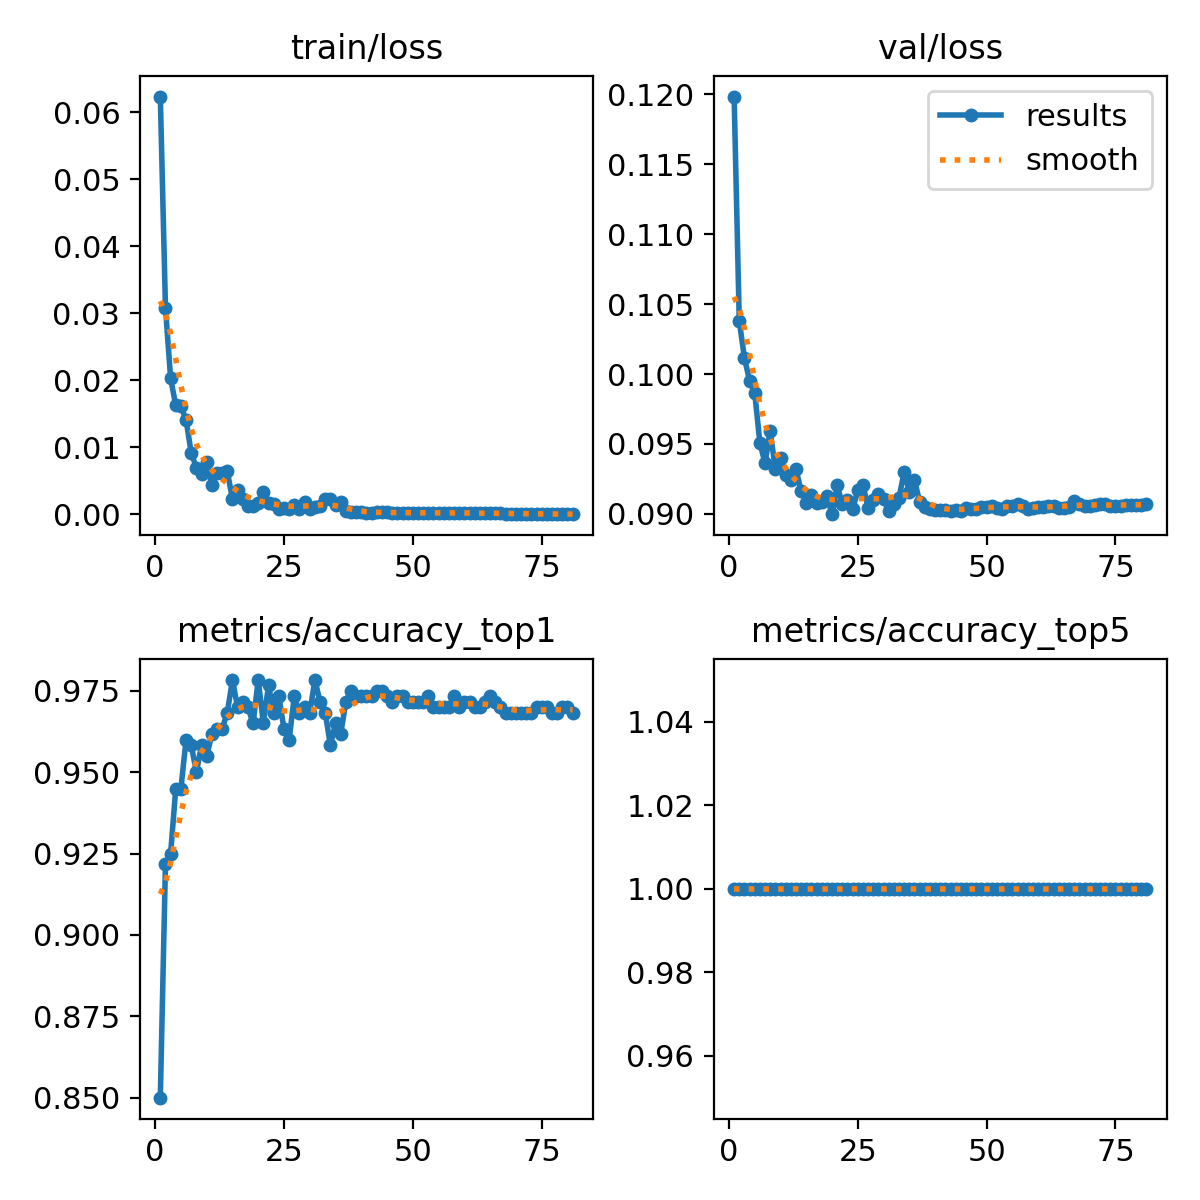

Values plotted in this chart, from the file beside it:
epoch, train/loss, metrics/accuracy_top1, metrics/accuracy_top5, val/loss, lr/pg0, lr/pg1, lr/pg2
1, 0.06232, 0.85, 1, 0.1198, 0.0002375, 0.0002375, 0.0002375
2, 0.03084, 0.9217, 1, 0.1038, 0.0004708, 0.0004708, 0.0004708
3, 0.02028, 0.925, 1, 0.1012, 0.0006994, 0.0006994, 0.0006994
4, 0.01623, 0.945, 1, 0.09952, 0.0006928, 0.0006928, 0.0006928
5, 0.01613, 0.945, 1, 0.09865, 0.0006928, 0.0006928, 0.0006928
6, 0.01406, 0.96, 1, 0.09507, 0.0006857, 0.0006857, 0.0006857
7, 0.00914, 0.9583, 1, 0.09363, 0.0006787, 0.0006787, 0.0006787
8, 0.00695, 0.95, 1, 0.09592, 0.0006716, 0.0006716, 0.0006716
9, 0.00604, 0.9583, 1, 0.0932, 0.0006645, 0.0006645, 0.0006645
10, 0.00784, 0.955, 1, 0.09397, 0.0006574, 0.0006574, 0.0006574
11, 0.00438, 0.9617, 1, 0.09279, 0.0006504, 0.0006504, 0.0006504
12, 0.00609, 0.9633, 1, 0.09245, 0.0006433, 0.0006433, 0.0006433
13, 0.00621, 0.9633, 1, 0.09321, 0.0006362, 0.0006362, 0.0006362
14, 0.00638, 0.9683, 1, 0.09161, 0.0006292, 0.0006292, 0.0006292
15, 0.00227, 0.9783, 1, 0.0908, 0.0006221, 0.0006221, 0.0006221
16, 0.00368, 0.97, 1, 0.09136, 0.000615, 0.000615, 0.000615
17, 0.00233, 0.9717, 1, 0.09076, 0.000608, 0.000608, 0.000608
18, 0.00128, 0.97, 1, 0.09084, 0.0006009, 0.0006009, 0.0006009
19, 0.00125, 0.965, 1, 0.09127, 0.0005938, 0.0005938, 0.0005938
20, 0.00174, 0.9783, 1, 0.08998, 0.0005868, 0.0005868, 0.0005868
21, 0.00337, 0.965, 1, 0.09204, 0.0005797, 0.0005797, 0.0005797
22, 0.00171, 0.9767, 1, 0.0907, 0.0005726, 0.0005726, 0.0005726
23, 0.0016, 0.9683, 1, 0.09099, 0.0005656, 0.0005656, 0.0005656
24, 0.00074, 0.9733, 1, 0.09032, 0.0005585, 0.0005585, 0.0005585
25, 0.00088, 0.9633, 1, 0.09168, 0.0005514, 0.0005514, 0.0005514
26, 0.00082, 0.96, 1, 0.0921, 0.0005443, 0.0005443, 0.0005443
27, 0.00136, 0.9733, 1, 0.09042, 0.0005373, 0.0005373, 0.0005373
28, 0.00075, 0.9683, 1, 0.09097, 0.0005302, 0.0005302, 0.0005302
29, 0.0018, 0.97, 1, 0.09139, 0.0005232, 0.0005232, 0.0005232
30, 0.00075, 0.9683, 1, 0.09104, 0.0005161, 0.0005161, 0.0005161
31, 0.00104, 0.9783, 1, 0.09018, 0.000509, 0.000509, 0.000509
32, 0.00118, 0.9717, 1, 0.09073, 0.0005019, 0.0005019, 0.0005019
33, 0.00221, 0.9683, 1, 0.09116, 0.0004949, 0.0004949, 0.0004949
34, 0.00232, 0.9583, 1, 0.09301, 0.0004878, 0.0004878, 0.0004878
35, 0.00136, 0.965, 1, 0.09158, 0.0004807, 0.0004807, 0.0004807
36, 0.00183, 0.9617, 1, 0.09243, 0.0004737, 0.0004737, 0.0004737
37, 0.0005, 0.9717, 1, 0.09085, 0.0004666, 0.0004666, 0.0004666
38, 0.00029, 0.975, 1, 0.09048, 0.0004595, 0.0004595, 0.0004595
39, 0.00029, 0.9733, 1, 0.09036, 0.0004525, 0.0004525, 0.0004525
40, 0.00027, 0.9733, 1, 0.09026, 0.0004454, 0.0004454, 0.0004454
41, 0.00025, 0.9733, 1, 0.09025, 0.0004383, 0.0004383, 0.0004383
42, 0.00024, 0.9733, 1, 0.09025, 0.0004313, 0.0004313, 0.0004313
43, 0.00027, 0.975, 1, 0.09024, 0.0004242, 0.0004242, 0.0004242
44, 0.00028, 0.975, 1, 0.09025, 0.0004171, 0.0004171, 0.0004171
45, 0.0003, 0.9733, 1, 0.09019, 0.0004101, 0.0004101, 0.0004101
46, 0.00025, 0.9717, 1, 0.09043, 0.000403, 0.000403, 0.000403
47, 0.00022, 0.9733, 1, 0.09037, 0.0003959, 0.0003959, 0.0003959
48, 0.00023, 0.9733, 1, 0.09035, 0.0003888, 0.0003888, 0.0003888
49, 0.00021, 0.9717, 1, 0.09049, 0.0003818, 0.0003818, 0.0003818
50, 0.00023, 0.9717, 1, 0.09046, 0.0003747, 0.0003747, 0.0003747
51, 0.00021, 0.9717, 1, 0.09055, 0.0003676, 0.0003676, 0.0003676
52, 0.00021, 0.9717, 1, 0.09043, 0.0003606, 0.0003606, 0.0003606
53, 0.00022, 0.9733, 1, 0.09033, 0.0003535, 0.0003535, 0.0003535
54, 0.00018, 0.97, 1, 0.0906, 0.0003464, 0.0003464, 0.0003464
55, 0.00023, 0.97, 1, 0.09056, 0.0003394, 0.0003394, 0.0003394
56, 0.0002, 0.97, 1, 0.0907, 0.0003323, 0.0003323, 0.0003323
57, 0.00022, 0.97, 1, 0.09054, 0.0003252, 0.0003252, 0.0003252
58, 0.00018, 0.9733, 1, 0.09038, 0.0003182, 0.0003182, 0.0003182
59, 0.00021, 0.97, 1, 0.09041, 0.0003111, 0.0003111, 0.0003111
60, 0.00017, 0.9717, 1, 0.09047, 0.000304, 0.000304, 0.000304
... 21 more rows
